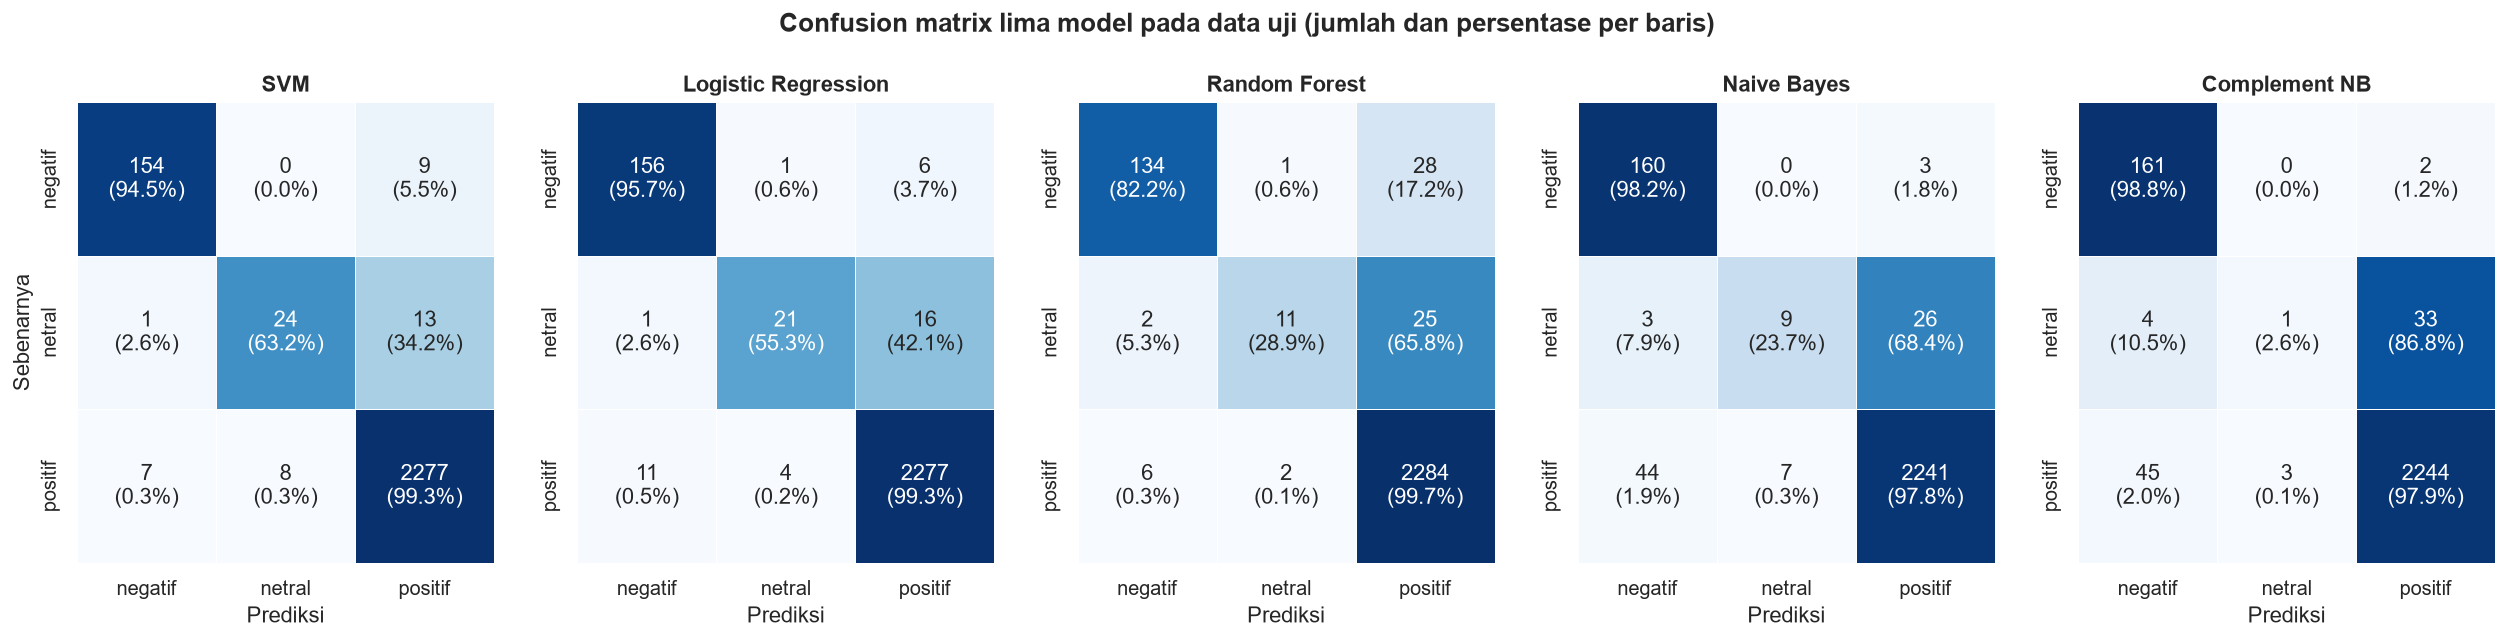

The file beside this chart, header and first rows:
Model, Label sebenarnya, Prediksi, Jumlah
SVM, negatif, negatif, 154
SVM, negatif, netral, 0
SVM, negatif, positif, 9
SVM, netral, negatif, 1
SVM, netral, netral, 24
SVM, netral, positif, 13
SVM, positif, negatif, 7
SVM, positif, netral, 8
SVM, positif, positif, 2277
Logistic Regression, negatif, negatif, 156
Logistic Regression, negatif, netral, 1
Logistic Regression, negatif, positif, 6
Logistic Regression, netral, negatif, 1
Logistic Regression, netral, netral, 21
Logistic Regression, netral, positif, 16
Logistic Regression, positif, negatif, 11
Logistic Regression, positif, netral, 4
Logistic Regression, positif, positif, 2277
Random Forest, negatif, negatif, 134
Random Forest, negatif, netral, 1
Random Forest, negatif, positif, 28
Random Forest, netral, negatif, 2
Random Forest, netral, netral, 11
Random Forest, netral, positif, 25
Random Forest, positif, negatif, 6
Random Forest, positif, netral, 2
Random Forest, positif, positif, 2284
Naive Bayes, negatif, negatif, 160
Naive Bayes, negatif, netral, 0
Naive Bayes, negatif, positif, 3
Naive Bayes, netral, negatif, 3
Naive Bayes, netral, netral, 9
Naive Bayes, netral, positif, 26
Naive Bayes, positif, negatif, 44
Naive Bayes, positif, netral, 7
Naive Bayes, positif, positif, 2241
Complement NB, negatif, negatif, 161
Complement NB, negatif, netral, 0
Complement NB, negatif, positif, 2
Complement NB, netral, negatif, 4
Complement NB, netral, netral, 1
Complement NB, netral, positif, 33
Complement NB, positif, negatif, 45
Complement NB, positif, netral, 3
Complement NB, positif, positif, 2244
